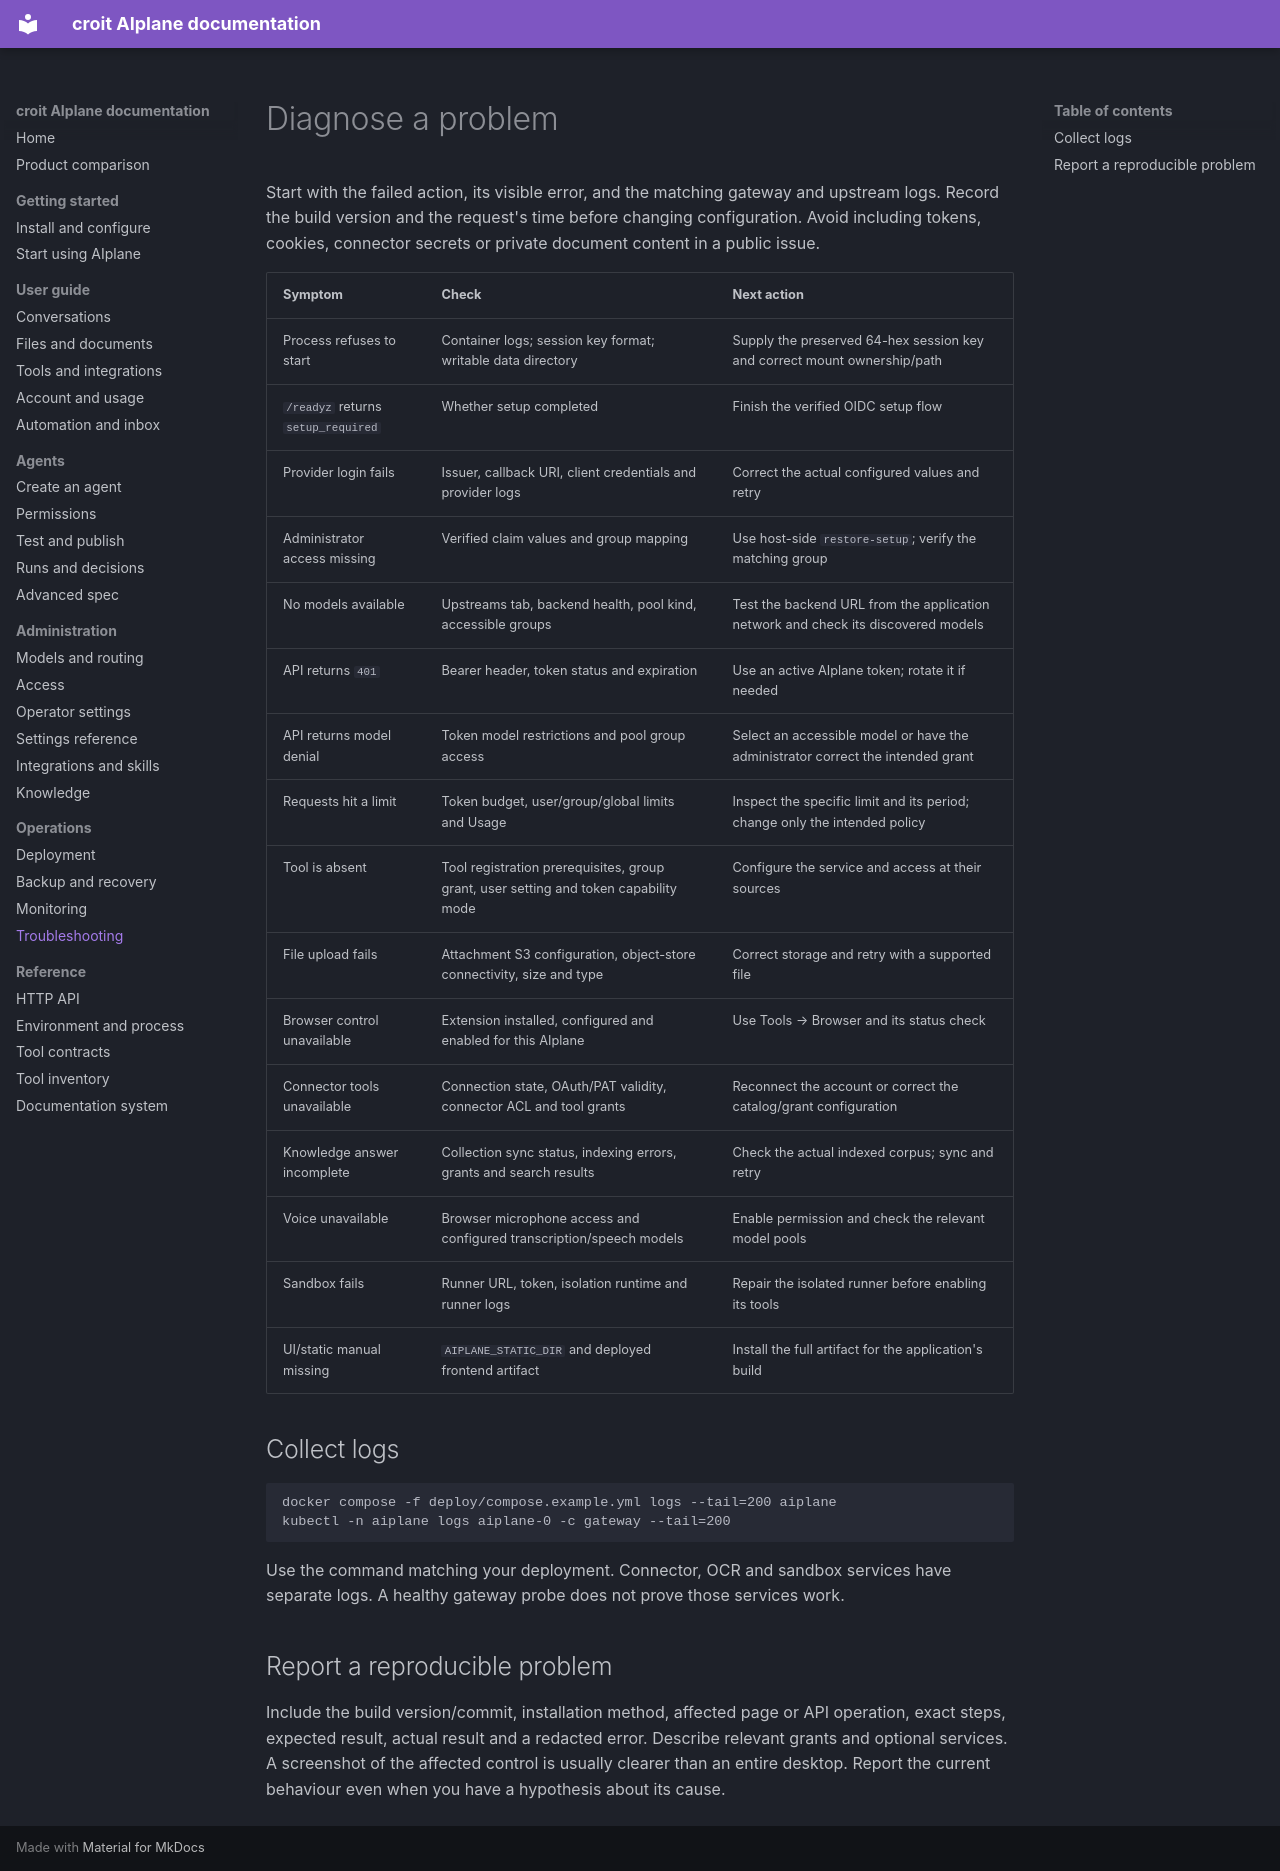

repository: Jojodicus/aiplane · page: operations/troubleshooting/index.html · generator: mkdocs

# Diagnose a problem

Start with the failed action, its visible error, and the matching gateway and
upstream logs. Record the build version and the request's time before changing
configuration. Avoid including tokens, cookies, connector secrets or private
document content in a public issue.

| Symptom | Check | Next action |
|---|---|---|
| Process refuses to start | Container logs; session key format; writable data directory | Supply the preserved 64-hex session key and correct mount ownership/path |
| `/readyz` returns `setup_required` | Whether setup completed | Finish the verified OIDC setup flow |
| Provider login fails | Issuer, callback URI, client credentials and provider logs | Correct the actual configured values and retry |
| Administrator access missing | Verified claim values and group mapping | Use host-side `restore-setup`; verify the matching group |
| No models available | Upstreams tab, backend health, pool kind, accessible groups | Test the backend URL from the application network and check its discovered models |
| API returns `401` | Bearer header, token status and expiration | Use an active AIplane token; rotate it if needed |
| API returns model denial | Token model restrictions and pool group access | Select an accessible model or have the administrator correct the intended grant |
| Requests hit a limit | Token budget, user/group/global limits and Usage | Inspect the specific limit and its period; change only the intended policy |
| Tool is absent | Tool registration prerequisites, group grant, user setting and token capability mode | Configure the service and access at their sources |
| File upload fails | Attachment S3 configuration, object-store connectivity, size and type | Correct storage and retry with a supported file |
| Browser control unavailable | Extension installed, configured and enabled for this AIplane | Use Tools → Browser and its status check |
| Connector tools unavailable | Connection state, OAuth/PAT validity, connector ACL and tool grants | Reconnect the account or correct the catalog/grant configuration |
| Knowledge answer incomplete | Collection sync status, indexing errors, grants and search results | Check the actual indexed corpus; sync and retry |
| Voice unavailable | Browser microphone access and configured transcription/speech models | Enable permission and check the relevant model pools |
| Sandbox fails | Runner URL, token, isolation runtime and runner logs | Repair the isolated runner before enabling its tools |
| UI/static manual missing | `AIPLANE_STATIC_DIR` and deployed frontend artifact | Install the full artifact for the application's build |

## Collect logs

```bash
docker compose -f deploy/compose.example.yml logs --tail=200 aiplane
kubectl -n aiplane logs aiplane-0 -c gateway --tail=200
```

Use the command matching your deployment. Connector, OCR and sandbox services
have separate logs. A healthy gateway probe does not prove those services work.

## Report a reproducible problem

Include the build version/commit, installation method, affected page or API
operation, exact steps, expected result, actual result and a redacted error.
Describe relevant grants and optional services. A screenshot of the affected
control is usually clearer than an entire desktop. Report the current behaviour
even when you have a hypothesis about its cause.
